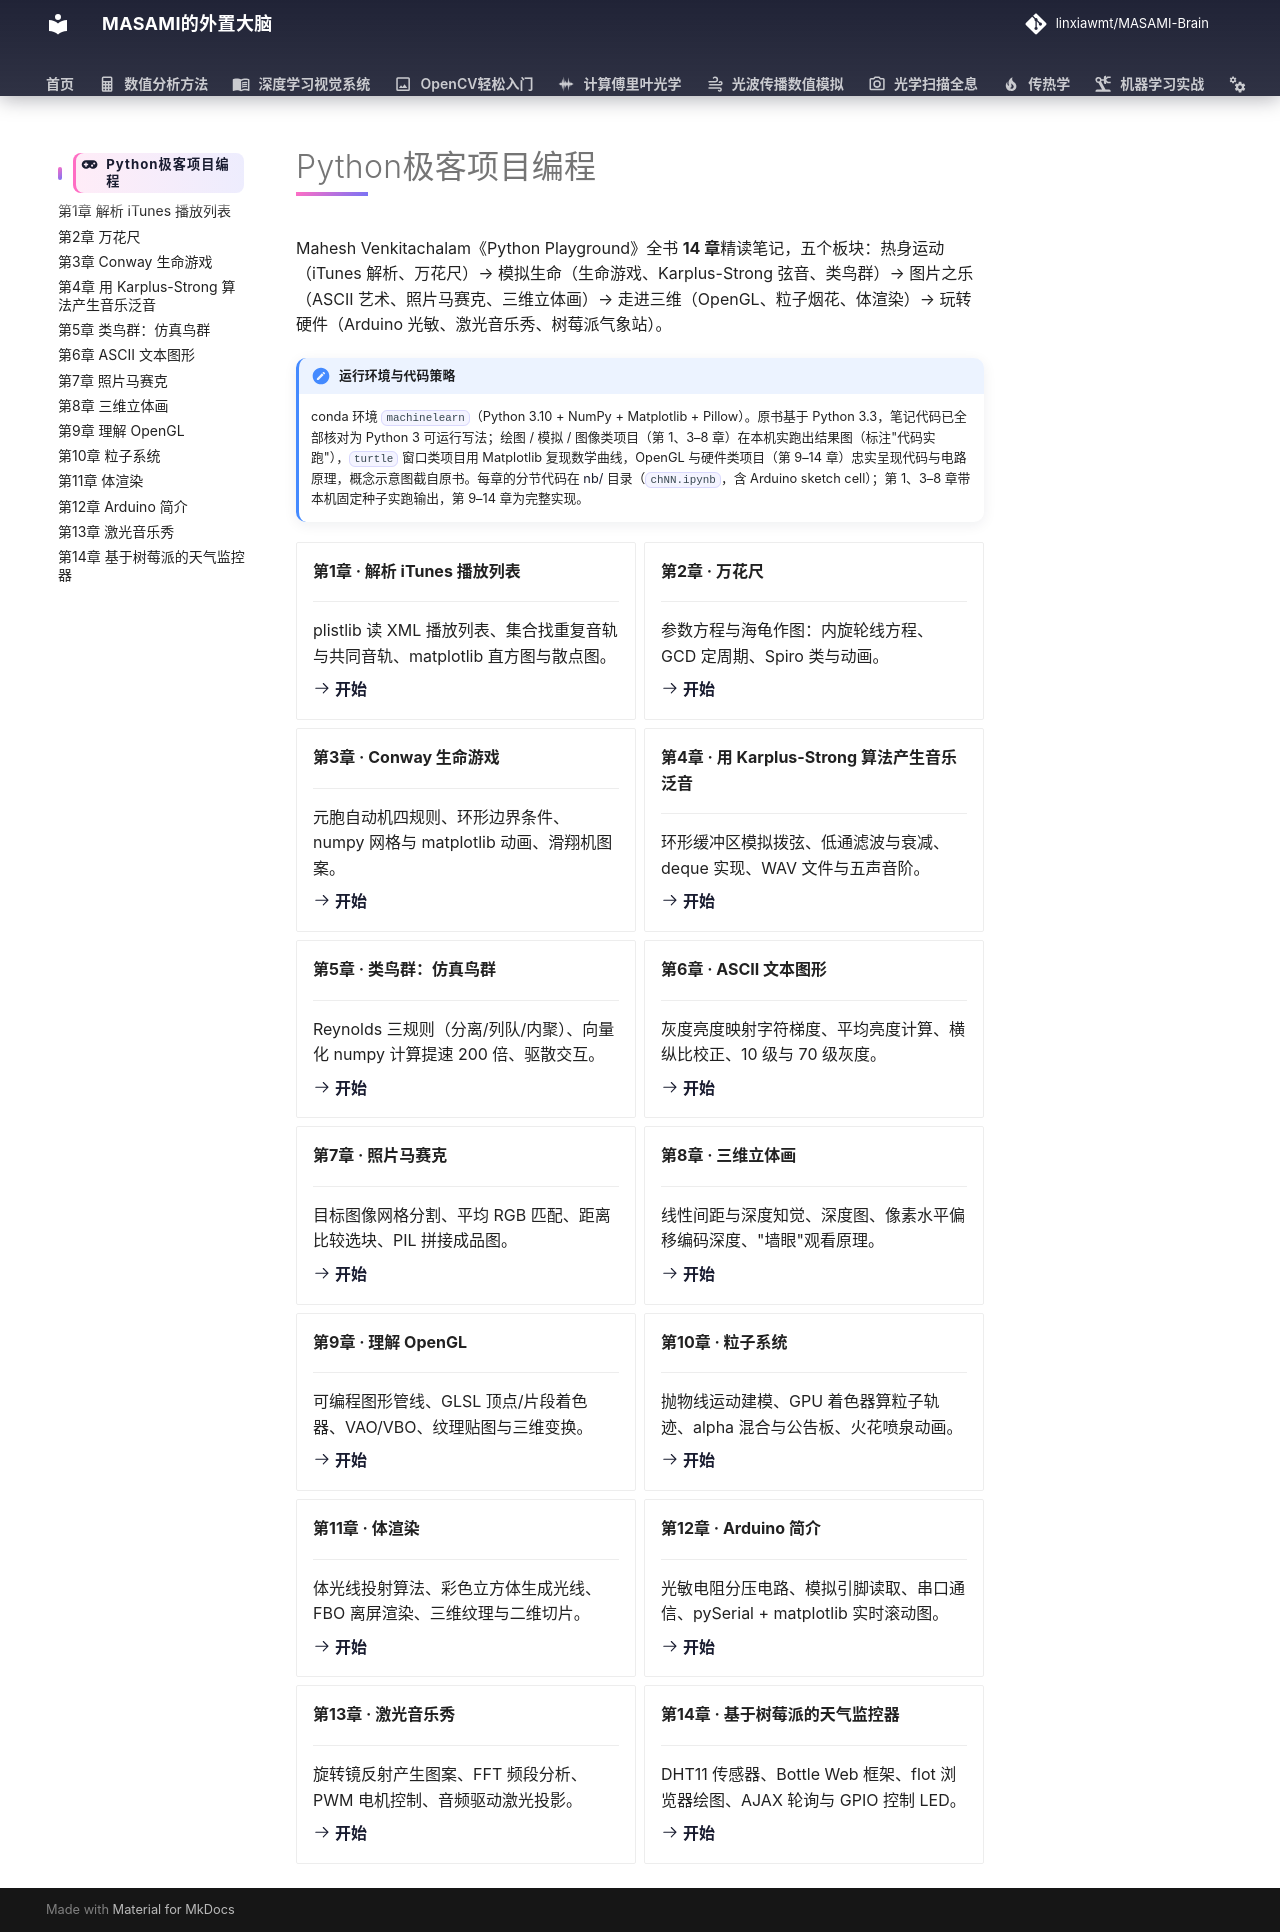

repository: linxiawmt/MASAMI-Brain · page: Python极客项目编程/index.html · generator: mkdocs

---
icon: material/gamepad-variant
---

# Python极客项目编程

Mahesh Venkitachalam《Python Playground》全书 **14 章**精读笔记，五个板块：热身运动（iTunes 解析、万花尺）→ 模拟生命（生命游戏、Karplus-Strong 弦音、类鸟群）→ 图片之乐（ASCII 艺术、照片马赛克、三维立体画）→ 走进三维（OpenGL、粒子烟花、体渲染）→ 玩转硬件（Arduino 光敏、激光音乐秀、树莓派气象站）。

!!! note "运行环境与代码策略"
    conda 环境 `machinelearn`（Python 3.10 + NumPy + Matplotlib + Pillow）。原书基于 Python 3.3，笔记代码已全部核对为 Python 3 可运行写法；绘图 / 模拟 / 图像类项目（第 1、3–8 章）在本机实跑出结果图（标注"代码实跑"），`turtle` 窗口类项目用 Matplotlib 复现数学曲线，OpenGL 与硬件类项目（第 9–14 章）忠实呈现代码与电路原理，概念示意图截自原书。每章的分节代码在 [nb/](nb/) 目录（`chNN.ipynb`，含 Arduino sketch cell）；第 1、3–8 章带本机固定种子实跑输出，第 9–14 章为完整实现。

<div class="grid cards" markdown>

-   **第1章 · 解析 iTunes 播放列表**

    ---

    plistlib 读 XML 播放列表、集合找重复音轨与共同音轨、matplotlib 直方图与散点图。

    [:octicons-arrow-right-24: 开始](ch01.md)

-   **第2章 · 万花尺**

    ---

    参数方程与海龟作图：内旋轮线方程、GCD 定周期、Spiro 类与动画。

    [:octicons-arrow-right-24: 开始](ch02.md)

-   **第3章 · Conway 生命游戏**

    ---

    元胞自动机四规则、环形边界条件、numpy 网格与 matplotlib 动画、滑翔机图案。

    [:octicons-arrow-right-24: 开始](ch03.md)

-   **第4章 · 用 Karplus-Strong 算法产生音乐泛音**

    ---

    环形缓冲区模拟拨弦、低通滤波与衰减、deque 实现、WAV 文件与五声音阶。

    [:octicons-arrow-right-24: 开始](ch04.md)

-   **第5章 · 类鸟群：仿真鸟群**

    ---

    Reynolds 三规则（分离/列队/内聚）、向量化 numpy 计算提速 200 倍、驱散交互。

    [:octicons-arrow-right-24: 开始](ch05.md)

-   **第6章 · ASCII 文本图形**

    ---

    灰度亮度映射字符梯度、平均亮度计算、横纵比校正、10 级与 70 级灰度。

    [:octicons-arrow-right-24: 开始](ch06.md)

-   **第7章 · 照片马赛克**

    ---

    目标图像网格分割、平均 RGB 匹配、距离比较选块、PIL 拼接成品图。

    [:octicons-arrow-right-24: 开始](ch07.md)

-   **第8章 · 三维立体画**

    ---

    线性间距与深度知觉、深度图、像素水平偏移编码深度、"墙眼"观看原理。

    [:octicons-arrow-right-24: 开始](ch08.md)

-   **第9章 · 理解 OpenGL**

    ---

    可编程图形管线、GLSL 顶点/片段着色器、VAO/VBO、纹理贴图与三维变换。

    [:octicons-arrow-right-24: 开始](ch09.md)

-   **第10章 · 粒子系统**

    ---

    抛物线运动建模、GPU 着色器算粒子轨迹、alpha 混合与公告板、火花喷泉动画。

    [:octicons-arrow-right-24: 开始](ch10.md)

-   **第11章 · 体渲染**

    ---

    体光线投射算法、彩色立方体生成光线、FBO 离屏渲染、三维纹理与二维切片。

    [:octicons-arrow-right-24: 开始](ch11.md)

-   **第12章 · Arduino 简介**

    ---

    光敏电阻分压电路、模拟引脚读取、串口通信、pySerial + matplotlib 实时滚动图。

    [:octicons-arrow-right-24: 开始](ch12.md)

-   **第13章 · 激光音乐秀**

    ---

    旋转镜反射产生图案、FFT 频段分析、PWM 电机控制、音频驱动激光投影。

    [:octicons-arrow-right-24: 开始](ch13.md)

-   **第14章 · 基于树莓派的天气监控器**

    ---

    DHT11 传感器、Bottle Web 框架、flot 浏览器绘图、AJAX 轮询与 GPIO 控制 LED。

    [:octicons-arrow-right-24: 开始](ch14.md)

</div>
